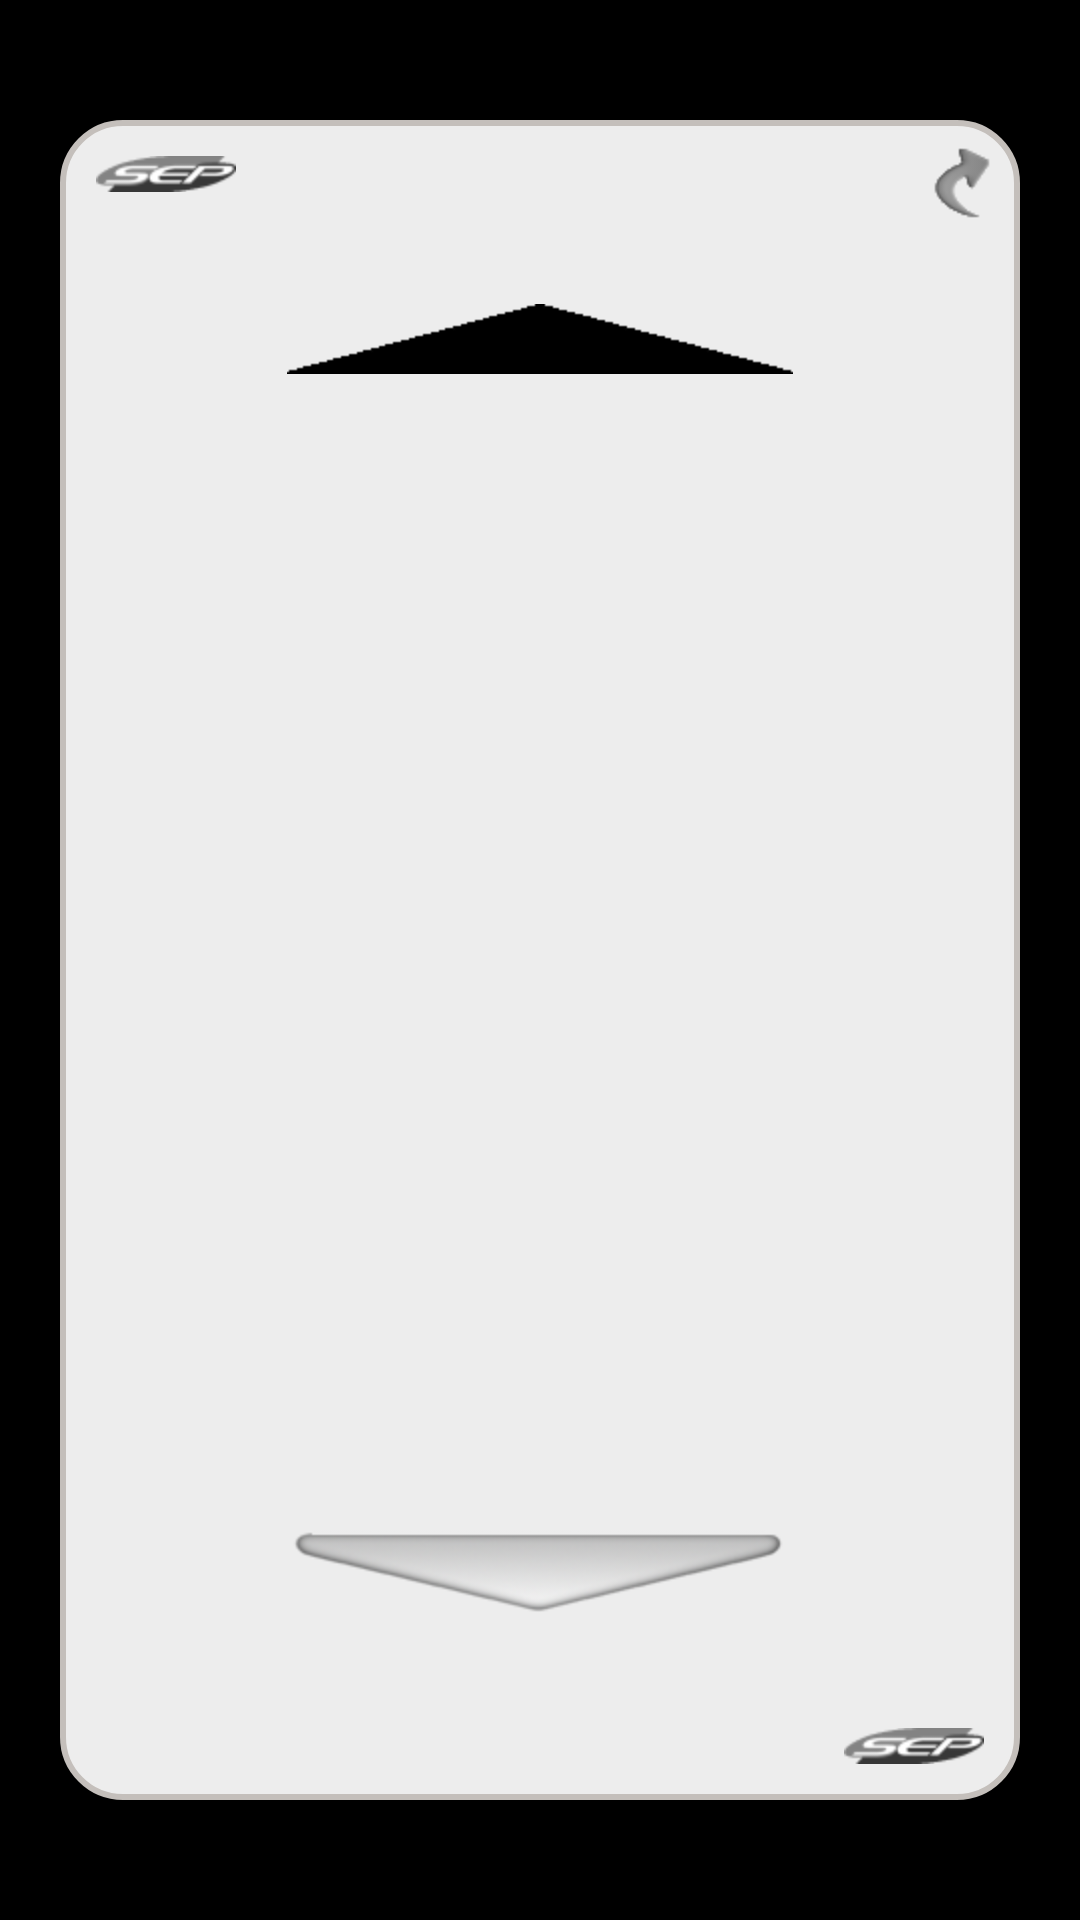

Layout XML and referenced resources for this Android screen:
<!-- AndroidManifest.xml: activity theme android:Theme.Black.NoTitleBar -->
<!-- res/layout/card.xml -->
<?xml version="1.0" encoding="utf-8"?>

<LinearLayout xmlns:android="http://schemas.android.com/apk/res/android"
    android:layout_width="fill_parent"
    android:layout_height="fill_parent"
    android:background="@drawable/texture_repeating"
    android:orientation="vertical" >

    <LinearLayout
        android:layout_width="fill_parent"
        android:layout_height="fill_parent"
        android:layout_marginBottom="40dip"
        android:layout_marginLeft="20dip"
        android:layout_marginRight="20dip"
        android:layout_marginTop="40dip"
        android:background="@drawable/rounded_corner" >

        <LinearLayout
            android:layout_width="match_parent"
            android:layout_height="match_parent"
            android:orientation="vertical" >

            <RelativeLayout
                android:layout_width="match_parent"
                android:layout_height="0dip"
                android:layout_gravity="top"
                android:layout_weight="10"
                android:orientation="horizontal" 
                android:onClick="onUpArrowClicked">

                <ImageView
                    android:layout_width="wrap_content"
                    android:layout_height="wrap_content"
                    android:layout_alignParentLeft="true"
                    android:layout_marginLeft="5dip"
                    android:layout_marginTop="5dip"
                    android:src="@drawable/card_logo" />

                <ImageView
                    android:layout_width="wrap_content"
                    android:layout_height="wrap_content"
                    android:layout_alignParentRight="true"
                    android:onClick="onFlip"
                    android:src="@drawable/flip_arrow" />
            </RelativeLayout>

            <RelativeLayout
                android:id="@+id/digit_container"
                android:layout_width="match_parent"
                android:layout_height="0dip"
                android:layout_weight="80"
                android:orientation="vertical" >

                <ImageView
                    android:id="@+id/up_arrow"
                    android:layout_width="fill_parent"
                    android:layout_height="wrap_content"
                    android:layout_centerHorizontal="true"
                    android:gravity="top"
                    android:onClick="onUpArrowClicked"
                    android:src="@drawable/up_arrow" />

                <TextView
                    android:id="@+id/estimate_display"
                    android:layout_width="wrap_content"
                    android:layout_height="wrap_content"
                    android:layout_centerInParent="true"
                    android:textSize="140dip"
                    android:textColor="@color/card_number"
                    android:typeface="monospace" />

                <ImageView
                    android:id="@+id/down_arrow"
                    android:layout_width="fill_parent"
                    android:layout_height="wrap_content"
                    android:layout_alignLeft="@+id/up_arrow"
                    android:layout_alignParentBottom="true"
                    android:gravity="bottom"
                    android:onClick="onDownArrowClicked"
                    android:src="@drawable/down_arrow" />

            </RelativeLayout>

            <RelativeLayout
                android:layout_width="match_parent"
                android:layout_height="0dip"
                android:layout_weight="10"
                android:orientation="horizontal" 
                android:onClick="onDownArrowClicked">

                <ImageView
                    android:layout_width="wrap_content"
                    android:layout_height="wrap_content"
                    android:layout_alignParentBottom="true"
                    android:layout_alignParentRight="true"
                    android:layout_marginBottom="5dip"
                    android:layout_marginRight="5dip"
                    android:src="@drawable/card_logo" />
            </RelativeLayout>
        </LinearLayout>
    </LinearLayout>

</LinearLayout>
<!-- resources referenced by this layout -->
<resources>
  <!-- drawable card_logo: png bitmap (drawable-hdpi, 1350 bytes) -->
  <!-- drawable down_arrow: png bitmap (drawable-hdpi, 11130 bytes) -->
  <!-- drawable flip_arrow: png bitmap (drawable-hdpi, 1267 bytes) -->
  <!-- drawable rounded_corner (drawable-hdpi) -->
  <?xml version="1.0" encoding="utf-8"?>
  
  <shape xmlns:android="http://schemas.android.com/apk/res/android" >
  
      <stroke
          android:width="2dip"
          android:color="@color/card_border" />
  
      <padding
          android:bottom="7dp"
          android:left="7dp"
          android:right="7dp"
          android:top="7dp" />
  
      <corners android:radius="20dp" />
  
      <solid android:color="@color/card_background" >
      </solid>
  
  </shape>
  <!-- drawable texture_repeating (drawable-hdpi) -->
  <?xml version="1.0" encoding="utf-8"?>
  
  <bitmap xmlns:android="http://schemas.android.com/apk/res/android"
      android:src="@drawable/irongrip"
      android:tileMode="repeat" />
  <!-- drawable up_arrow: png bitmap (drawable-hdpi, 644 bytes) -->
  <color name="card_border">#C4BFBB</color>
  <color name="card_background">#EDEDED</color>
</resources>
